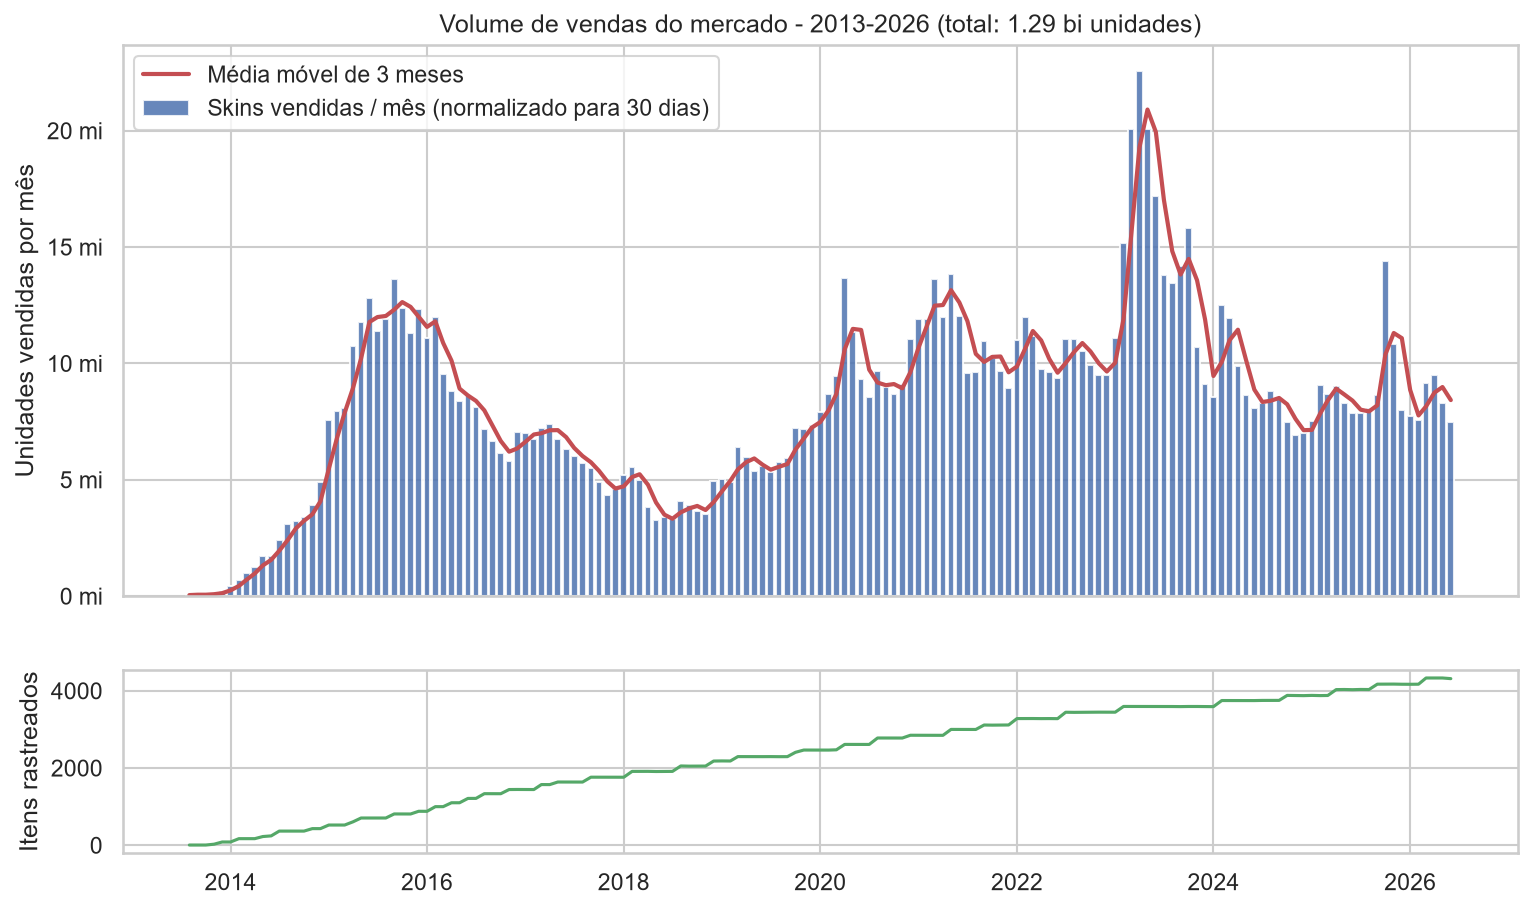

The data file committed next to this chart (first rows):
mes, volume, dias, itens_rastreados, volume_30d, media_movel_3m
2013-08-01, 27212, 18, 6, 45353, 45353
2013-09-01, 76977, 30, 6, 76977, 61165
2013-10-01, 63842, 31, 6, 61783, 61371
2013-11-01, 110095, 30, 28, 110095, 82952
2013-12-01, 220751, 31, 85, 213630, 128503
2014-01-01, 436328, 31, 85, 422253, 248659
2014-02-01, 631759, 28, 171, 676885, 437589
2014-03-01, 1027880, 31, 171, 994723, 697953
2014-04-01, 1248059, 30, 171, 1248059, 973222
2014-05-01, 1773640, 31, 226, 1716426, 1319736
2014-06-01, 1713196, 30, 243, 1713196, 1559227
2014-07-01, 2503016, 31, 367, 2422274, 1950632
2014-08-01, 3182271, 31, 367, 3079617, 2405029
2014-09-01, 3238966, 30, 367, 3238966, 2913619
2014-10-01, 3506814, 31, 367, 3393691, 3237425
2014-11-01, 3916222, 30, 431, 3916222, 3516293
2014-12-01, 5072940, 31, 431, 4909297, 4073070
2015-01-01, 7819372, 31, 524, 7567134, 5464218
2015-02-01, 7440794, 28, 524, 7972279, 6816237
2015-03-01, 8365505, 31, 524, 8095650, 7878354
2015-04-01, 10764547, 30, 607, 10764547, 8944159
2015-05-01, 12172271, 31, 706, 11779617, 10213271
2015-06-01, 12796843, 30, 706, 12796843, 11780336
2015-07-01, 11782757, 31, 706, 11402668, 11993043
2015-08-01, 12317539, 31, 706, 11920199, 12039903
2015-09-01, 13607523, 30, 811, 13607523, 12310130
2015-10-01, 12797268, 31, 810, 12384453, 12637392
2015-11-01, 11299266, 30, 810, 11299266, 12430414
2015-12-01, 12739315, 31, 880, 12328369, 12004029
2016-01-01, 11451046, 31, 879, 11081657, 11569764
2016-02-01, 11611697, 29, 1000, 12012100, 11807376
2016-03-01, 9865975, 31, 1000, 9547718, 10880492
2016-04-01, 8805384, 30, 1101, 8805384, 10121734
2016-05-01, 8681008, 31, 1101, 8400975, 8918026
2016-06-01, 8662281, 30, 1213, 8662281, 8622880
2016-07-01, 8378163, 31, 1214, 8107900, 8390385
2016-08-01, 7418756, 31, 1336, 7179441, 7983207
2016-09-01, 6658531, 30, 1336, 6658531, 7315291
2016-10-01, 6373194, 31, 1335, 6167607, 6668526
2016-11-01, 5796323, 30, 1443, 5796323, 6207487
2016-12-01, 7307607, 31, 1445, 7071878, 6345269
2017-01-01, 7265507, 31, 1444, 7031136, 6633112
2017-02-01, 6287862, 28, 1443, 6736995, 6946670
2017-03-01, 7475055, 31, 1572, 7233924, 7000685
2017-04-01, 7413880, 30, 1571, 7413880, 7128266
2017-05-01, 6977587, 31, 1638, 6752504, 7133436
2017-06-01, 6329135, 30, 1637, 6329135, 6831840
2017-07-01, 6222756, 31, 1638, 6022022, 6367887
2017-08-01, 5901984, 31, 1637, 5711597, 6020918
2017-09-01, 5524204, 30, 1763, 5524204, 5752608
2017-10-01, 5086224, 31, 1763, 4922152, 5385985
2017-11-01, 4343755, 30, 1762, 4343755, 4930037
2017-12-01, 4761462, 31, 1762, 4607866, 4624591
2018-01-01, 5379671, 31, 1762, 5206133, 4719252
2018-02-01, 5168623, 28, 1913, 5537810, 5117270
2018-03-01, 5136487, 31, 1914, 4970794, 5238246
2018-04-01, 3850663, 30, 1914, 3850663, 4786422
2018-05-01, 3359731, 31, 1910, 3251353, 4024270
2018-06-01, 3402933, 30, 1912, 3402933, 3501650
2018-07-01, 3434766, 31, 1913, 3323967, 3326084
... 95 more rows
